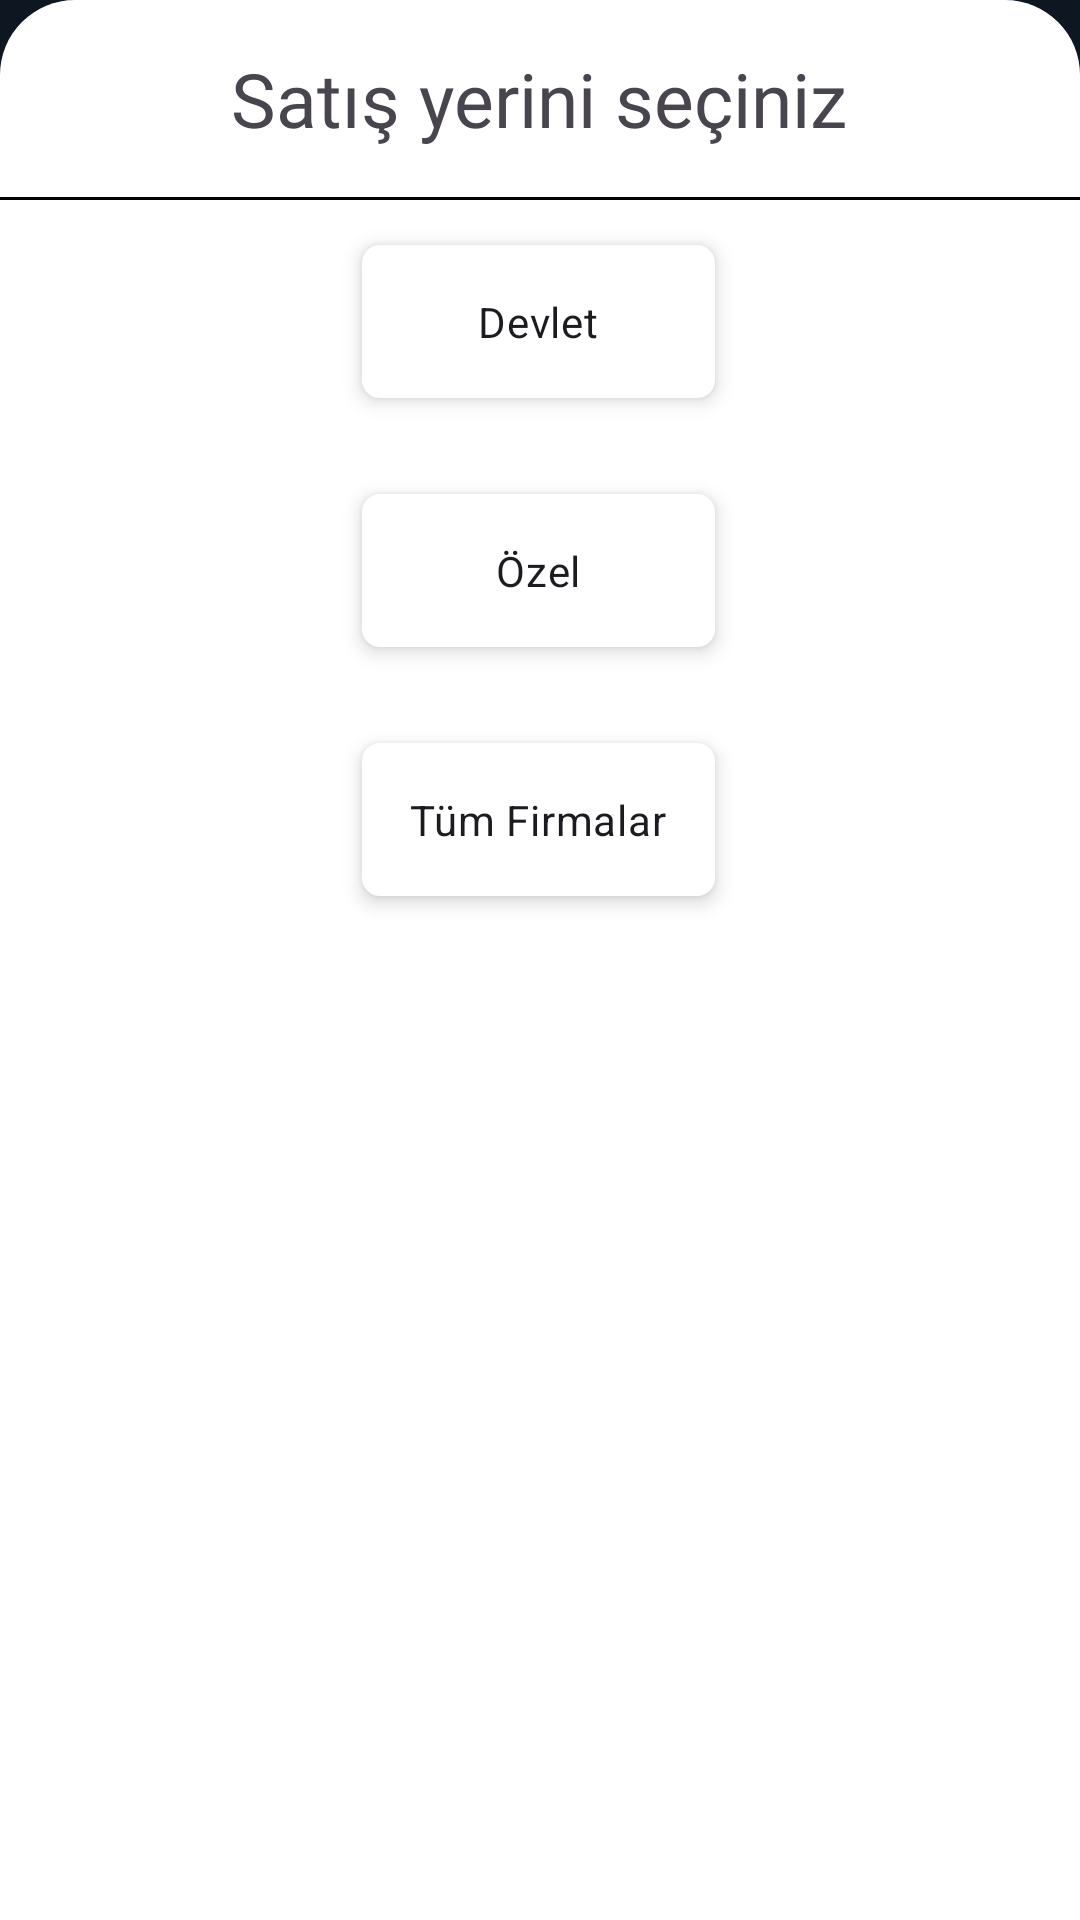

Android layout source for this screen:
<!-- AndroidManifest.xml: application theme Theme.DesignExample -->
<!-- res/layout/fragment_satis_yeri_filtreleme_list_dialog.xml -->
<?xml version="1.0" encoding="utf-8"?>
<androidx.constraintlayout.widget.ConstraintLayout xmlns:android="http://schemas.android.com/apk/res/android"
    xmlns:app="http://schemas.android.com/apk/res-auto"
    xmlns:tools="http://schemas.android.com/tools"
    android:id="@+id/List"
    android:layout_width="match_parent"
    android:layout_height="match_parent"
    android:background="@drawable/bottomsheet_shape"
    tools:context=".design.SatisYeriFiltreleme">

    <RadioGroup
        android:id="@+id/SatisYeriGroup"
        android:layout_width="wrap_content"
        android:layout_height="wrap_content"
        android:background="@color/white"
        android:orientation="vertical"
        app:layout_constraintEnd_toEndOf="parent"
        app:layout_constraintHorizontal_bias="0.498"
        app:layout_constraintStart_toStartOf="parent"
        app:layout_constraintTop_toBottomOf="@+id/SatisYeriBaslik">

        <RadioButton
            android:id="@+id/DevletRadio"
            android:layout_width="match_parent"
            android:layout_height="wrap_content"
            android:layout_margin="16dp"
            android:background="@drawable/radio_button_selector"
            android:button="@null"
            android:elevation="4dp"
            android:padding="16dp"
            android:text="Devlet"
            android:textAlignment="center" />

        <RadioButton
            android:id="@+id/OzelRadio"
            android:layout_width="match_parent"
            android:layout_height="wrap_content"
            android:layout_margin="16dp"
            android:background="@drawable/radio_button_selector"
            android:button="@null"
            android:elevation="4dp"
            android:padding="16dp"
            android:text="Özel"
            android:textAlignment="center"
            app:layout_constraintEnd_toEndOf="parent"
            app:layout_constraintStart_toStartOf="parent" />

        <RadioButton
            android:id="@+id/TumuRadio"
            android:layout_width="match_parent"
            android:layout_height="wrap_content"
            android:layout_margin="16dp"
            android:background="@drawable/radio_button_selector"
            android:button="@null"
            android:elevation="4dp"
            android:padding="16dp"
            android:text="Tüm Firmalar"
            android:textAlignment="center"
            app:layout_constraintEnd_toEndOf="parent"
            app:layout_constraintStart_toStartOf="parent" />
    </RadioGroup>

    <TextView
        android:id="@+id/SatisYeriBaslik"
        android:layout_width="wrap_content"
        android:layout_height="wrap_content"
        android:elevation="4dp"
        android:fontFamily="@font/plus_jakarta_sans"
        android:padding="16dp"
        android:text="Satış yerini seçiniz"
        android:textSize="25sp"
        app:layout_constraintEnd_toEndOf="parent"
        app:layout_constraintHorizontal_bias="0.497"
        app:layout_constraintStart_toStartOf="parent"
        app:layout_constraintTop_toTopOf="parent" />

    <View
        android:id="@+id/view"
        android:layout_width="match_parent"
        android:layout_height="1dp"
        android:background="@color/black"
        app:layout_constraintTop_toBottomOf="@+id/SatisYeriBaslik" />

</androidx.constraintlayout.widget.ConstraintLayout>
<!-- resources referenced by this layout -->
<resources>
  <color name="black">#FF000000</color>
  <color name="white">#FFFFFFFF</color>
  <!-- drawable bottomsheet_shape (drawable) -->
  <?xml version="1.0" encoding="utf-8"?>
  <shape xmlns:android="http://schemas.android.com/apk/res/android"
      android:shape="rectangle">
  
      <solid android:color="@color/white"/>
      <corners android:topLeftRadius="25dp" android:topRightRadius="25dp"/>
  
  </shape>
  <!-- drawable radio_button_selector (drawable) -->
  <?xml version="1.0" encoding="utf-8"?>
  <selector xmlns:android="http://schemas.android.com/apk/res/android">
  
      <item android:state_checked="true">
          <shape android:shape="rectangle">
              <solid android:color="#E9FFBF"/>
              <corners android:radius="6dp"/>
          </shape>
      </item>
  
      <item android:state_checked="false">
          <shape android:shape="rectangle">
              <solid android:color="#FFFFFF"/>
              <corners android:radius="6dp"/>
          </shape>
      </item>
  
  
  </selector>
  <style name="Theme.DesignExample" parent="Base.Theme.DesignExample" />
  <style name="Base.Theme.DesignExample" parent="Theme.Material3.DayNight.NoActionBar">
          
          
          <item name="android:statusBarColor">@color/black</item>
          
          <item name="android:windowBackground">@color/app_bg</item>
      </style>
  <color name="app_bg">#0E1621</color>
</resources>
